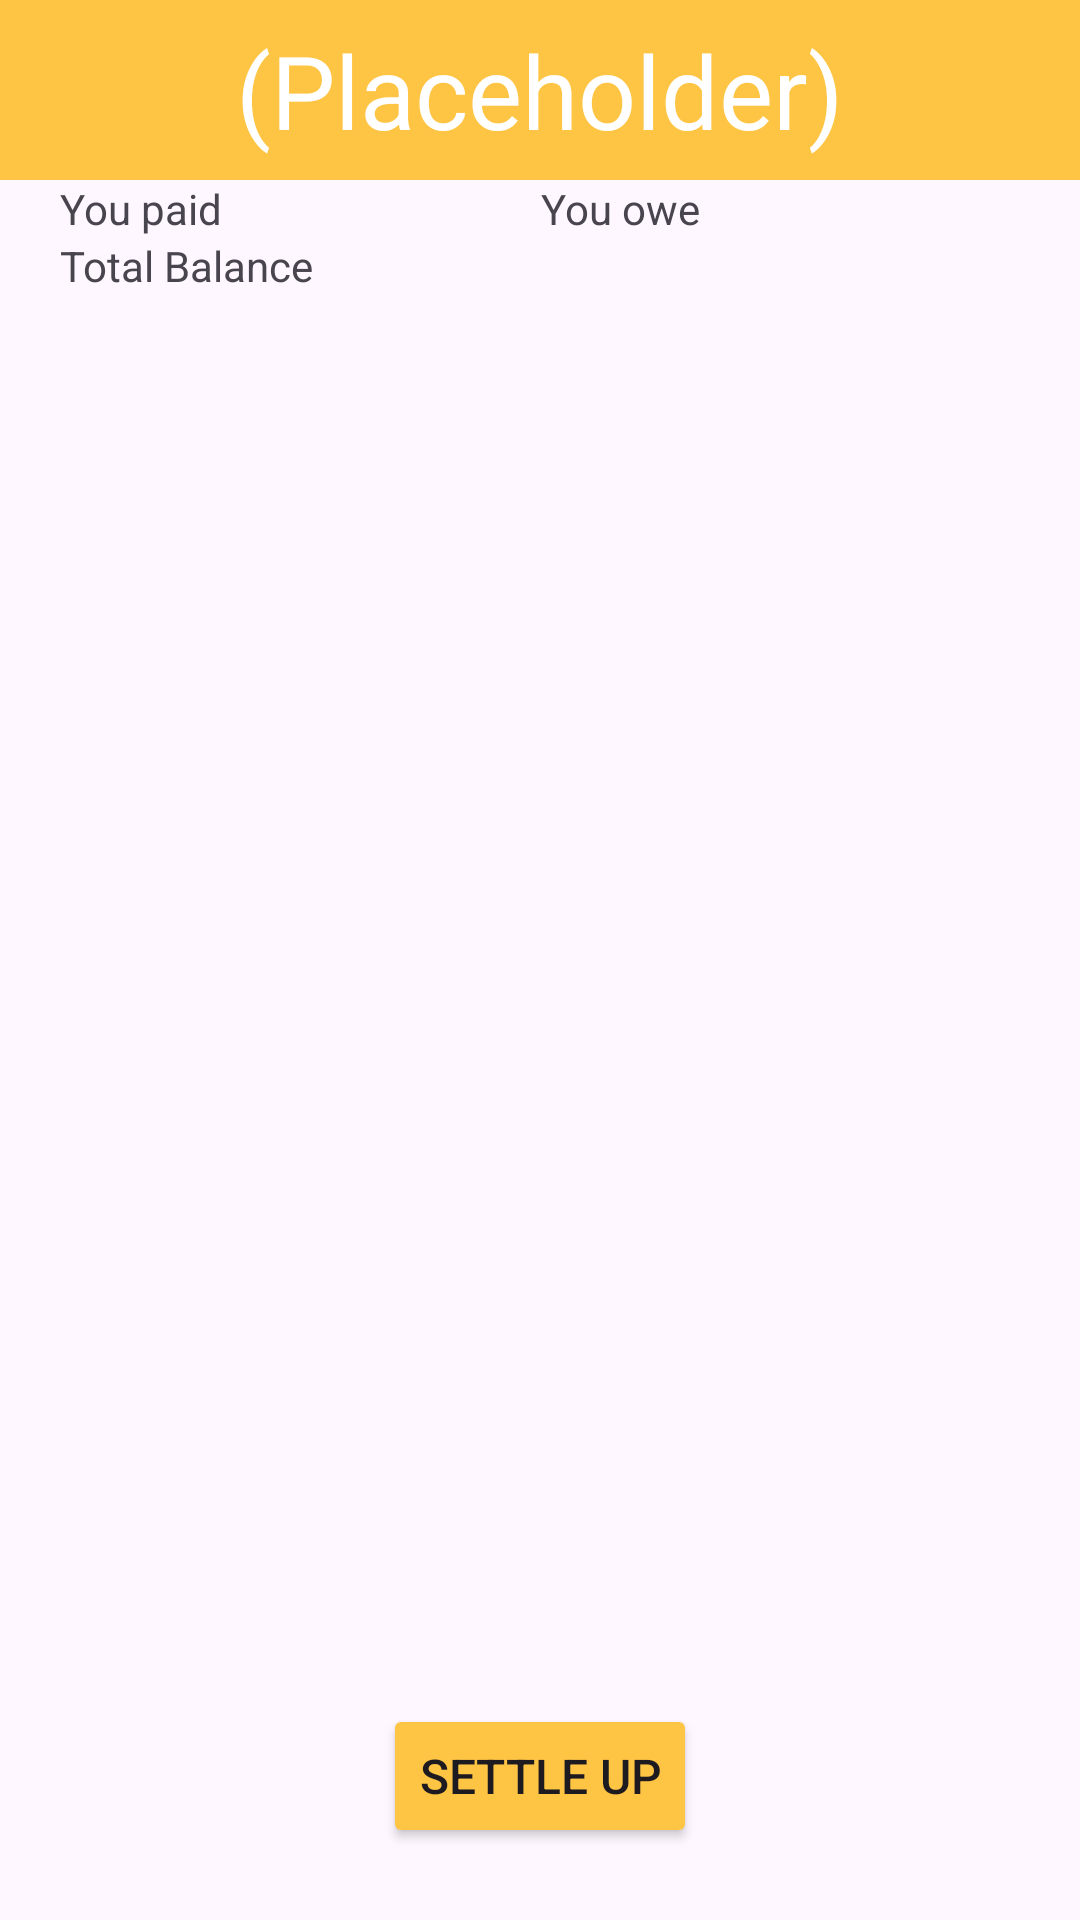

Produce the Android XML layout that renders to this screen, including the resource entries it uses.
<!-- AndroidManifest.xml: activity theme Theme.Bananasplit -->
<!-- res/layout/activity_friends_detail.xml -->
<?xml version="1.0" encoding="utf-8"?>
<androidx.constraintlayout.widget.ConstraintLayout xmlns:android="http://schemas.android.com/apk/res/android"
    xmlns:app="http://schemas.android.com/apk/res-auto"
    xmlns:tools="http://schemas.android.com/tools"
    android:layout_width="match_parent"
    android:layout_height="match_parent">


    <View
        android:id="@+id/rectangle_at_the_top2"
        android:layout_width="match_parent"
        android:layout_height="60dp"
        android:layout_alignParentTop="true"
        android:background="?attr/colorPrimary"
        android:visibility="visible"
        app:layout_constraintEnd_toEndOf="parent"
        app:layout_constraintStart_toStartOf="parent"
        app:layout_constraintTop_toTopOf="parent" />

    <TextView
        android:id="@+id/person_name"
        android:layout_width="wrap_content"
        android:layout_height="wrap_content"
        android:text="@string/placeholder"
        android:textColor="?attr/colorOnPrimary"
        android:textSize="34sp"
        app:layout_constraintBottom_toBottomOf="@+id/rectangle_at_the_top2"
        app:layout_constraintEnd_toEndOf="parent"
        app:layout_constraintStart_toStartOf="@+id/rectangle_at_the_top2"
        app:layout_constraintTop_toTopOf="@+id/rectangle_at_the_top2" />

    <LinearLayout
        android:id="@+id/linearLayout3"
        android:layout_width="match_parent"
        android:layout_height="0dp"
        android:layout_marginStart="20dp"
        android:layout_marginEnd="20dp"
        android:orientation="vertical"
        app:layout_constraintEnd_toEndOf="parent"
        app:layout_constraintStart_toStartOf="parent"
        app:layout_constraintTop_toBottomOf="@+id/rectangle_at_the_top2">

        <LinearLayout
            android:id="@+id/linearLayout2"
            android:layout_width="match_parent"
            android:layout_height="match_parent"
            android:orientation="horizontal">

            <TextView
                android:id="@+id/textView"
                android:layout_width="wrap_content"
                android:layout_height="wrap_content"
                android:layout_weight="1"
                android:text="@string/you_are_owed" />

            <TextView
                android:id="@+id/friendOwedTV"
                android:layout_width="wrap_content"
                android:layout_height="wrap_content"
                android:layout_weight="1" />

            <TextView
                android:id="@+id/textView2"
                android:layout_width="wrap_content"
                android:layout_height="wrap_content"
                android:layout_weight="1"
                android:text="@string/you_owe" />

            <TextView
                android:id="@+id/friendOweTV"
                android:layout_width="wrap_content"
                android:layout_height="wrap_content"
                android:layout_weight="1" />
        </LinearLayout>

        <LinearLayout
            android:layout_width="match_parent"
            android:layout_height="match_parent"
            android:orientation="horizontal">

            <TextView
                android:id="@+id/textView5"
                android:layout_width="wrap_content"
                android:layout_height="wrap_content"
                android:layout_weight="1"
                android:text="@string/total_balance" />

            <TextView
                android:id="@+id/friendBalanceTV"
                android:layout_width="wrap_content"
                android:layout_height="wrap_content"
                android:layout_weight="1" />
        </LinearLayout>

    </LinearLayout>

    <androidx.recyclerview.widget.RecyclerView
        android:id="@+id/recyclerViewExpensesFriend"
        android:layout_width="0dp"
        android:layout_height="0dp"
        android:layout_marginTop="8dp"
        android:layout_marginBottom="8dp"
        android:layout_weight="1"
        app:layout_constraintBottom_toTopOf="@+id/friends_detail_btn_settle"
        app:layout_constraintEnd_toEndOf="parent"
        app:layout_constraintStart_toStartOf="parent"
        app:layout_constraintTop_toBottomOf="@+id/linearLayout3">

    </androidx.recyclerview.widget.RecyclerView>

    <Button
        android:id="@+id/friends_detail_btn_settle"
        android:layout_width="wrap_content"
        android:layout_height="wrap_content"
        android:layout_marginBottom="24dp"
        android:text="@string/settle_up"
        android:textSize="16sp"
        app:layout_constraintBottom_toBottomOf="parent"
        app:layout_constraintEnd_toEndOf="parent"
        app:layout_constraintStart_toStartOf="parent" />

</androidx.constraintlayout.widget.ConstraintLayout>
<!-- resources referenced by this layout -->
<resources>
  <string name="placeholder">(Placeholder)</string>
  <string name="settle_up">Settle Up</string>
  <string name="total_balance">Total Balance</string>
  <string name="you_are_owed">You paid</string>
  <string name="you_owe">You owe</string>
  <style name="Theme.Bananasplit" parent="Base.Theme.Bananasplit" />
  <style name="Base.Theme.Bananasplit" parent="Theme.Material3.DayNight.NoActionBar">
  
          <item name="android:windowSplashScreenBackground">@color/darkyellow</item>
          <item name="android:windowSplashScreenAnimatedIcon">@mipmap/ic_logo2</item>
          <item name="android:windowSplashScreenBrandingImage">@drawable/group_51_3_</item>
          
  
          
          <item name="colorPrimary">@color/topAccentBar</item>
          <item name="backgroundTint">@color/topAccentBar</item>
          <item name="colorOnPrimary">@color/white</item>
          <item name="backgroundColor">@color/white</item>
          <item name="colorOnBackground">@color/white</item>
          <item name="colorSecondary">@color/topAccentBar</item>
          <item name="colorOnSecondary">@color/black</item>
  
  
  
      </style>
  <color name="darkyellow">#FFB512</color>
  <!-- drawable group_51_3_: png bitmap (drawable, 3683 bytes) -->
  <color name="topAccentBar">#FEC443</color>
  <color name="white">#FFFFFFFF</color>
  <color name="black">#FF000000</color>
</resources>
